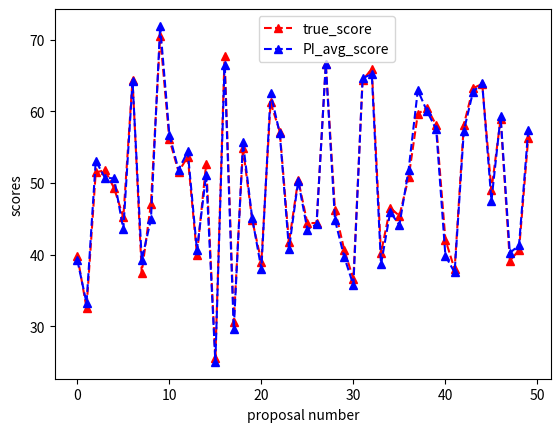

Here is the Python script that generated this plot:
# -*- coding: utf-8 -*-
"""
Created on Fri Nov  3 16:05:15 2017

[redacted]
"""

from scipy.stats import truncnorm
import numpy as np
from matplotlib import pyplot as plt

#np.random.seed(60)

###############################################################
###Step 1 :                                                 ###
###Given number of PIs, simulate their proposal true scores ###
###using truncated normal distribution.n = 50; The lower    ###
###and upper bound is 0 and 100; The mean is 50.            ###
###The standard deviation varies (i.e. 5, 10, 20, etc.)     ###
###############################################################
def true_scores (sd_true_scores=20,low=0,upp=100,mean_true_scores=50,n=50):
    true_scores= truncnorm.rvs((low - mean_true_scores) / sd_true_scores, 
                       (upp - mean_true_scores) / sd_true_scores, 
                       loc=mean_true_scores, scale=sd_true_scores,size=n)
    return true_scores

true_scores=true_scores(sd_true_scores=10) #call function and assign different values

############################################################################
###Step 2 :                                                              ###
###Generate the reliability of PIs’ reviews using Chi-square distribution###
### with different degree of freedom.Generate bias of each PI using      ###
###normal distributions with different mean and s.d..                    ###
###Write a function to generate the score of a proposal given by a PI    ###
############################################################################

def prop_scores(df_reliability=6,mean_bias=0,sd_bias=5,n=50):
    prop_scores=np.zeros((n,n))
    reliability = np.random.chisquare(df_reliability, size=n)
    bias=np.random.normal(mean_bias,sd_bias,size=n)
    for i in range(0,n):
        for j in range(0,n):
            # the score of proposal i given by PI j
            prop_scores[i,j]=np.random.normal(true_scores[i]+bias[j],reliability[j])
    return prop_scores

prop_scores=prop_scores(6,0,5)  #call function and assign different values

###############################################################
###Step 3 :                                                 ###
###Output the generated numbers to files and plot figures to### 
###show that the parameters chosen are reasonable.          ###
###############################################################

prop_average_scores=np.mean(prop_scores,axis=1)
# [redacted]
prop_average_scores=np.mean(prop_scores,axis=1)
plt.plot(true_scores, 'r--^',label='true_score')
plt.plot(prop_average_scores, 'b--^',label='PI_avg_score')
plt.legend(bbox_to_anchor=(0.7, 1))
plt.xlabel('proposal number')
plt.ylabel('scores')
# [redacted]
plt.show()

#################################################################
###Conclusion:                                                ###
###When sd_true_scores>=10 and mean_bias=0, the simulation of ###
###prop_scores given by PIs mathches true_scores very well,   ###
###indicating the parameters chosen are reasonable.           ### 
###Change of other parameters will not make much difference on###
###the prop_average_scores given by PIs.                      ###
#################################################################
